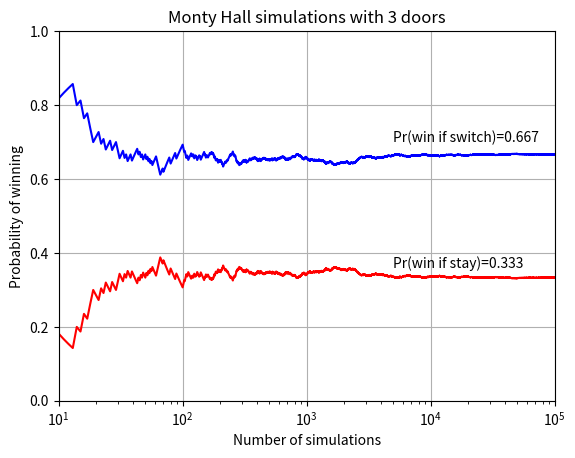

Generate this figure with matplotlib:
import matplotlib.pyplot as plt
from random import choice
%matplotlib

sims = 1e5
Ndoors = 3

listsims = range(int(sims))
round1 = range(Ndoors)

staywin, switchwin = 0, 0
Pstay = []
Pswitch = []

for i in listsims:
    car = choice(round1)
    pick1 = choice(round1) 
    
    monty = [n for n in round1 
             if n!= car and n!= pick1]
    goat = choice(monty)

    round2 = [n for n in round1 
              if n!= pick1 and n!=goat]
    pick2 = choice(round2)

    if pick1==car: staywin += 1
    if pick2==car: switchwin +=1
    
    p1 = staywin/(i+1)
    p2 = switchwin/(i+1)
    Pstay.append(p1)
    Pswitch.append(p2)
    
plt.semilogx(listsims, Pstay, 'r', 
             listsims, Pswitch, 'b')
plt.text(5e3, 0.36, f'Pr(win if stay)={p1:.3}')
plt.text(5e3, 0.7,f'Pr(win if switch)={p2:.3}')
plt.xlim([10, sims])
plt.ylim([0,1])
plt.xlabel('Number of simulations')
plt.ylabel('Probability of winning')
plt.title('Monty Hall simulations with 3 doors')
plt.grid()
plt.show()